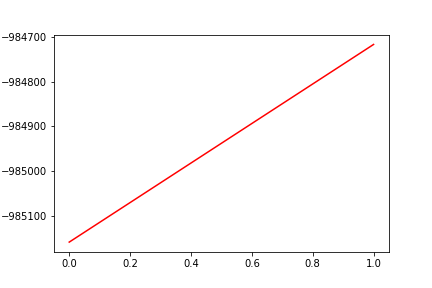

Data behind this chart, as committed beside it:
, date, assets
0, 0, -985159
1, 20170223, -984717
